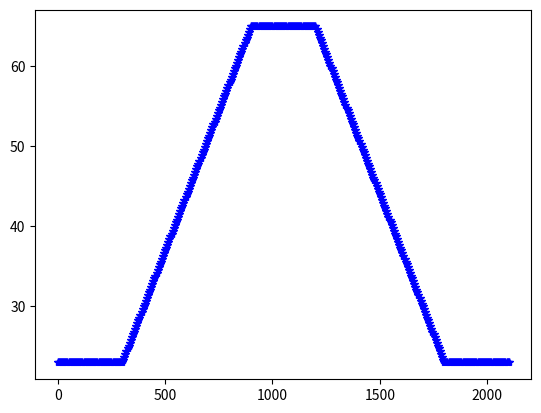

This figure's Python source:
import numpy as np
import matplotlib.pyplot as plt
from scipy import interpolate

def generateTrajectory(Times,Temperatures,Ts):
  Duration = Times[-1] - Times[0]
  numPoints = round(Duration/Ts)
  f = interpolate.interp1d(Times,Temperatures,'linear')
  tGrid = np.linspace(Times[0], Times[-1], numPoints+1)
  TGrid = f(tGrid)
  return tGrid, TGrid

## Example Trajectory Generation

timePoints = [0, 300, 900, 1200, 1800, 2100]
TempPoints = [23, 23, 65, 65, 23, 23]
Ts = 5
t,Setpoint = generateTrajectory(timePoints,TempPoints,Ts)

plt.figure()
plt.plot(t,Setpoint,'b*')
plt.show()